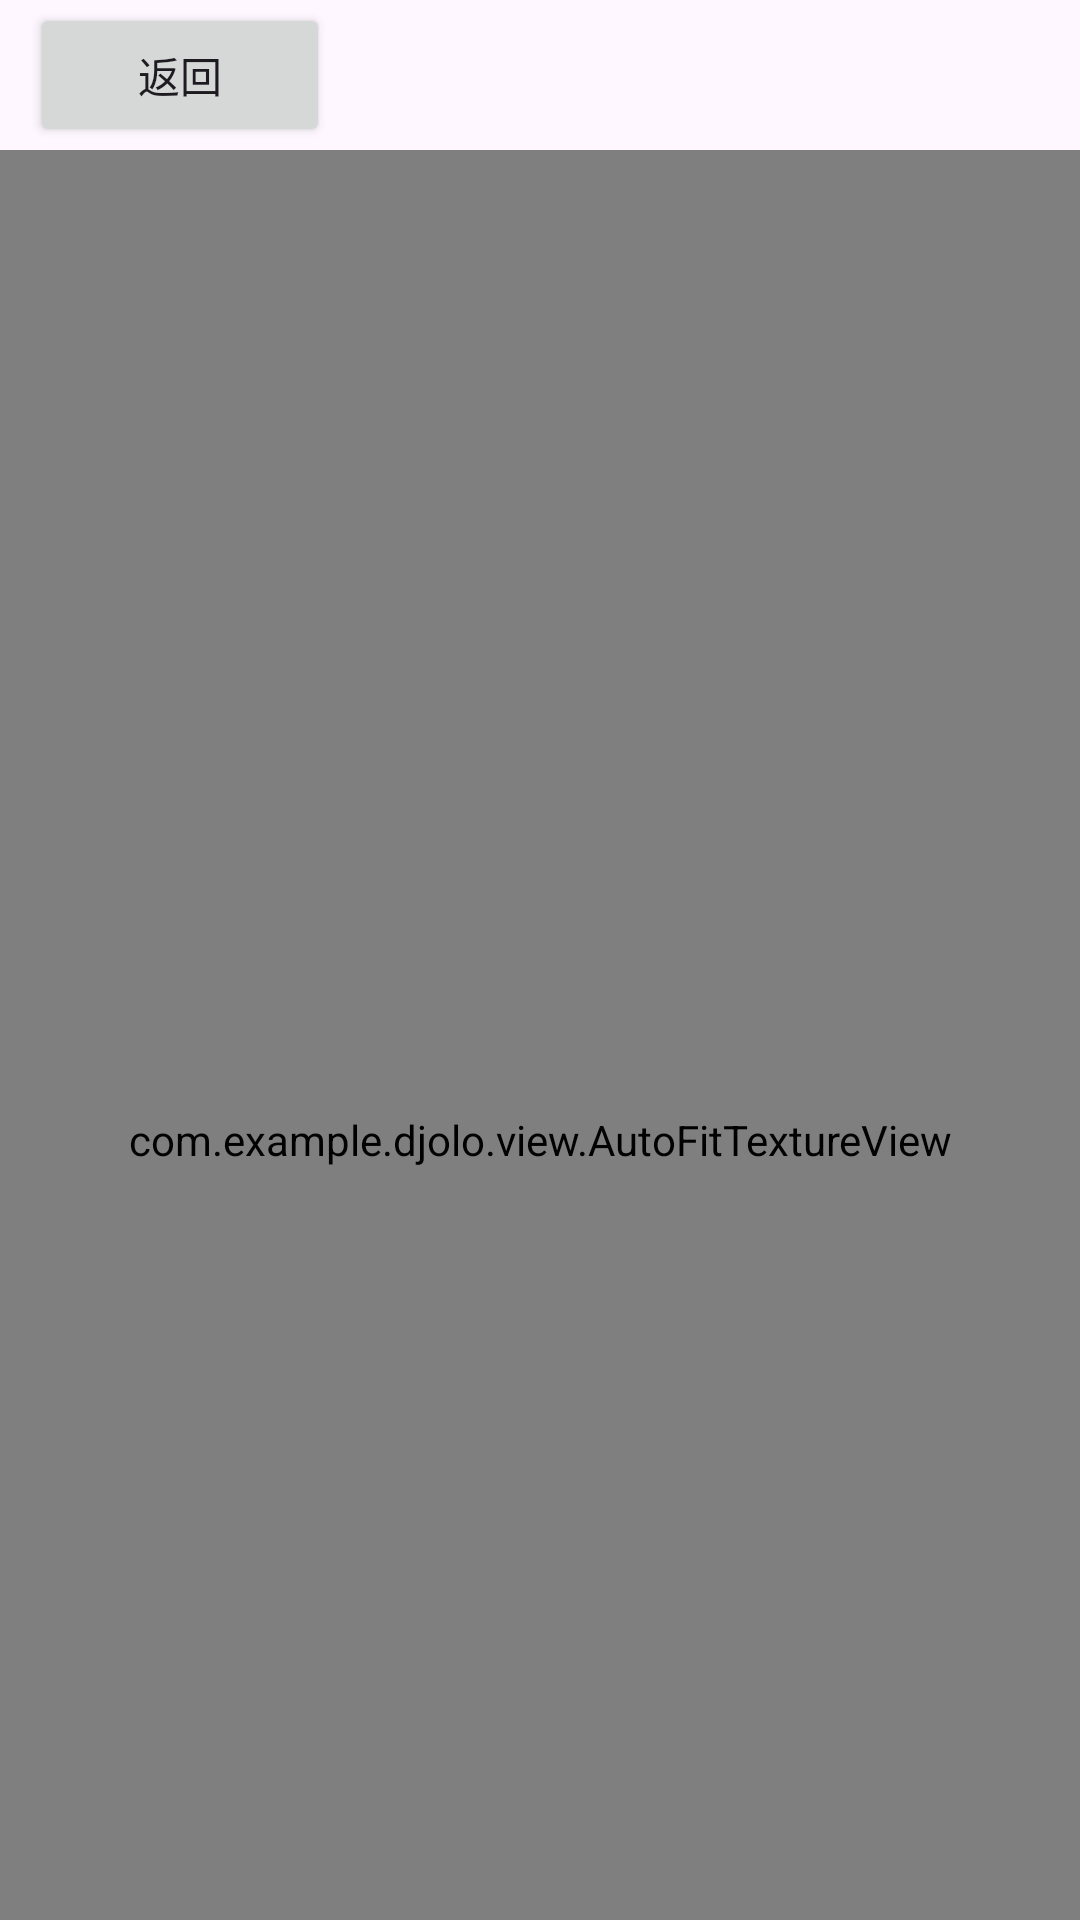

Produce the Android XML layout that renders to this screen, including the resource entries it uses.
<!-- AndroidManifest.xml: application theme Theme.Djyolo -->
<!-- res/layout/activity_camera_tflite.xml -->
<?xml version="1.0" encoding="utf-8"?>
<androidx.constraintlayout.widget.ConstraintLayout xmlns:android="http://schemas.android.com/apk/res/android"
    xmlns:app="http://schemas.android.com/apk/res-auto"
    xmlns:tools="http://schemas.android.com/tools"
    android:id="@+id/main"
    android:layout_width="match_parent"
    android:layout_height="match_parent"
    tools:context=".MainActivity">

    <LinearLayout
        android:id="@+id/llOpt"
        android:orientation="horizontal"
        app:layout_constraintTop_toTopOf="parent"
        app:layout_constraintLeft_toLeftOf="parent"
        android:layout_width="match_parent"
        android:gravity="center_vertical"
        android:layout_height="50dp">

        <Button
            android:id="@+id/btn_back"
            android:layout_marginLeft="10dp"
            android:text="返回"
            android:layout_width="100dp"
            android:layout_height="wrap_content"/>

    </LinearLayout>

    <com.example.djolo.view.AutoFitTextureView
        android:id="@+id/textureView"
        app:layout_constraintTop_toBottomOf="@id/llOpt"
        app:layout_constraintLeft_toLeftOf="parent"
        android:layout_width="1080px"
        android:layout_height="1980px"/>

    <ImageView
        android:id="@+id/ivLabel"
        app:layout_constraintTop_toBottomOf="@id/llOpt"
        app:layout_constraintLeft_toLeftOf="parent"
        android:layout_width="1080px"
        android:layout_height="1920px"/>

</androidx.constraintlayout.widget.ConstraintLayout>
<!-- resources referenced by this layout -->
<resources>
  <style name="Theme.Djyolo" parent="Base.Theme.Djyolo" />
  <style name="Base.Theme.Djyolo" parent="Theme.Material3.DayNight.NoActionBar">
          
          
      </style>
</resources>
